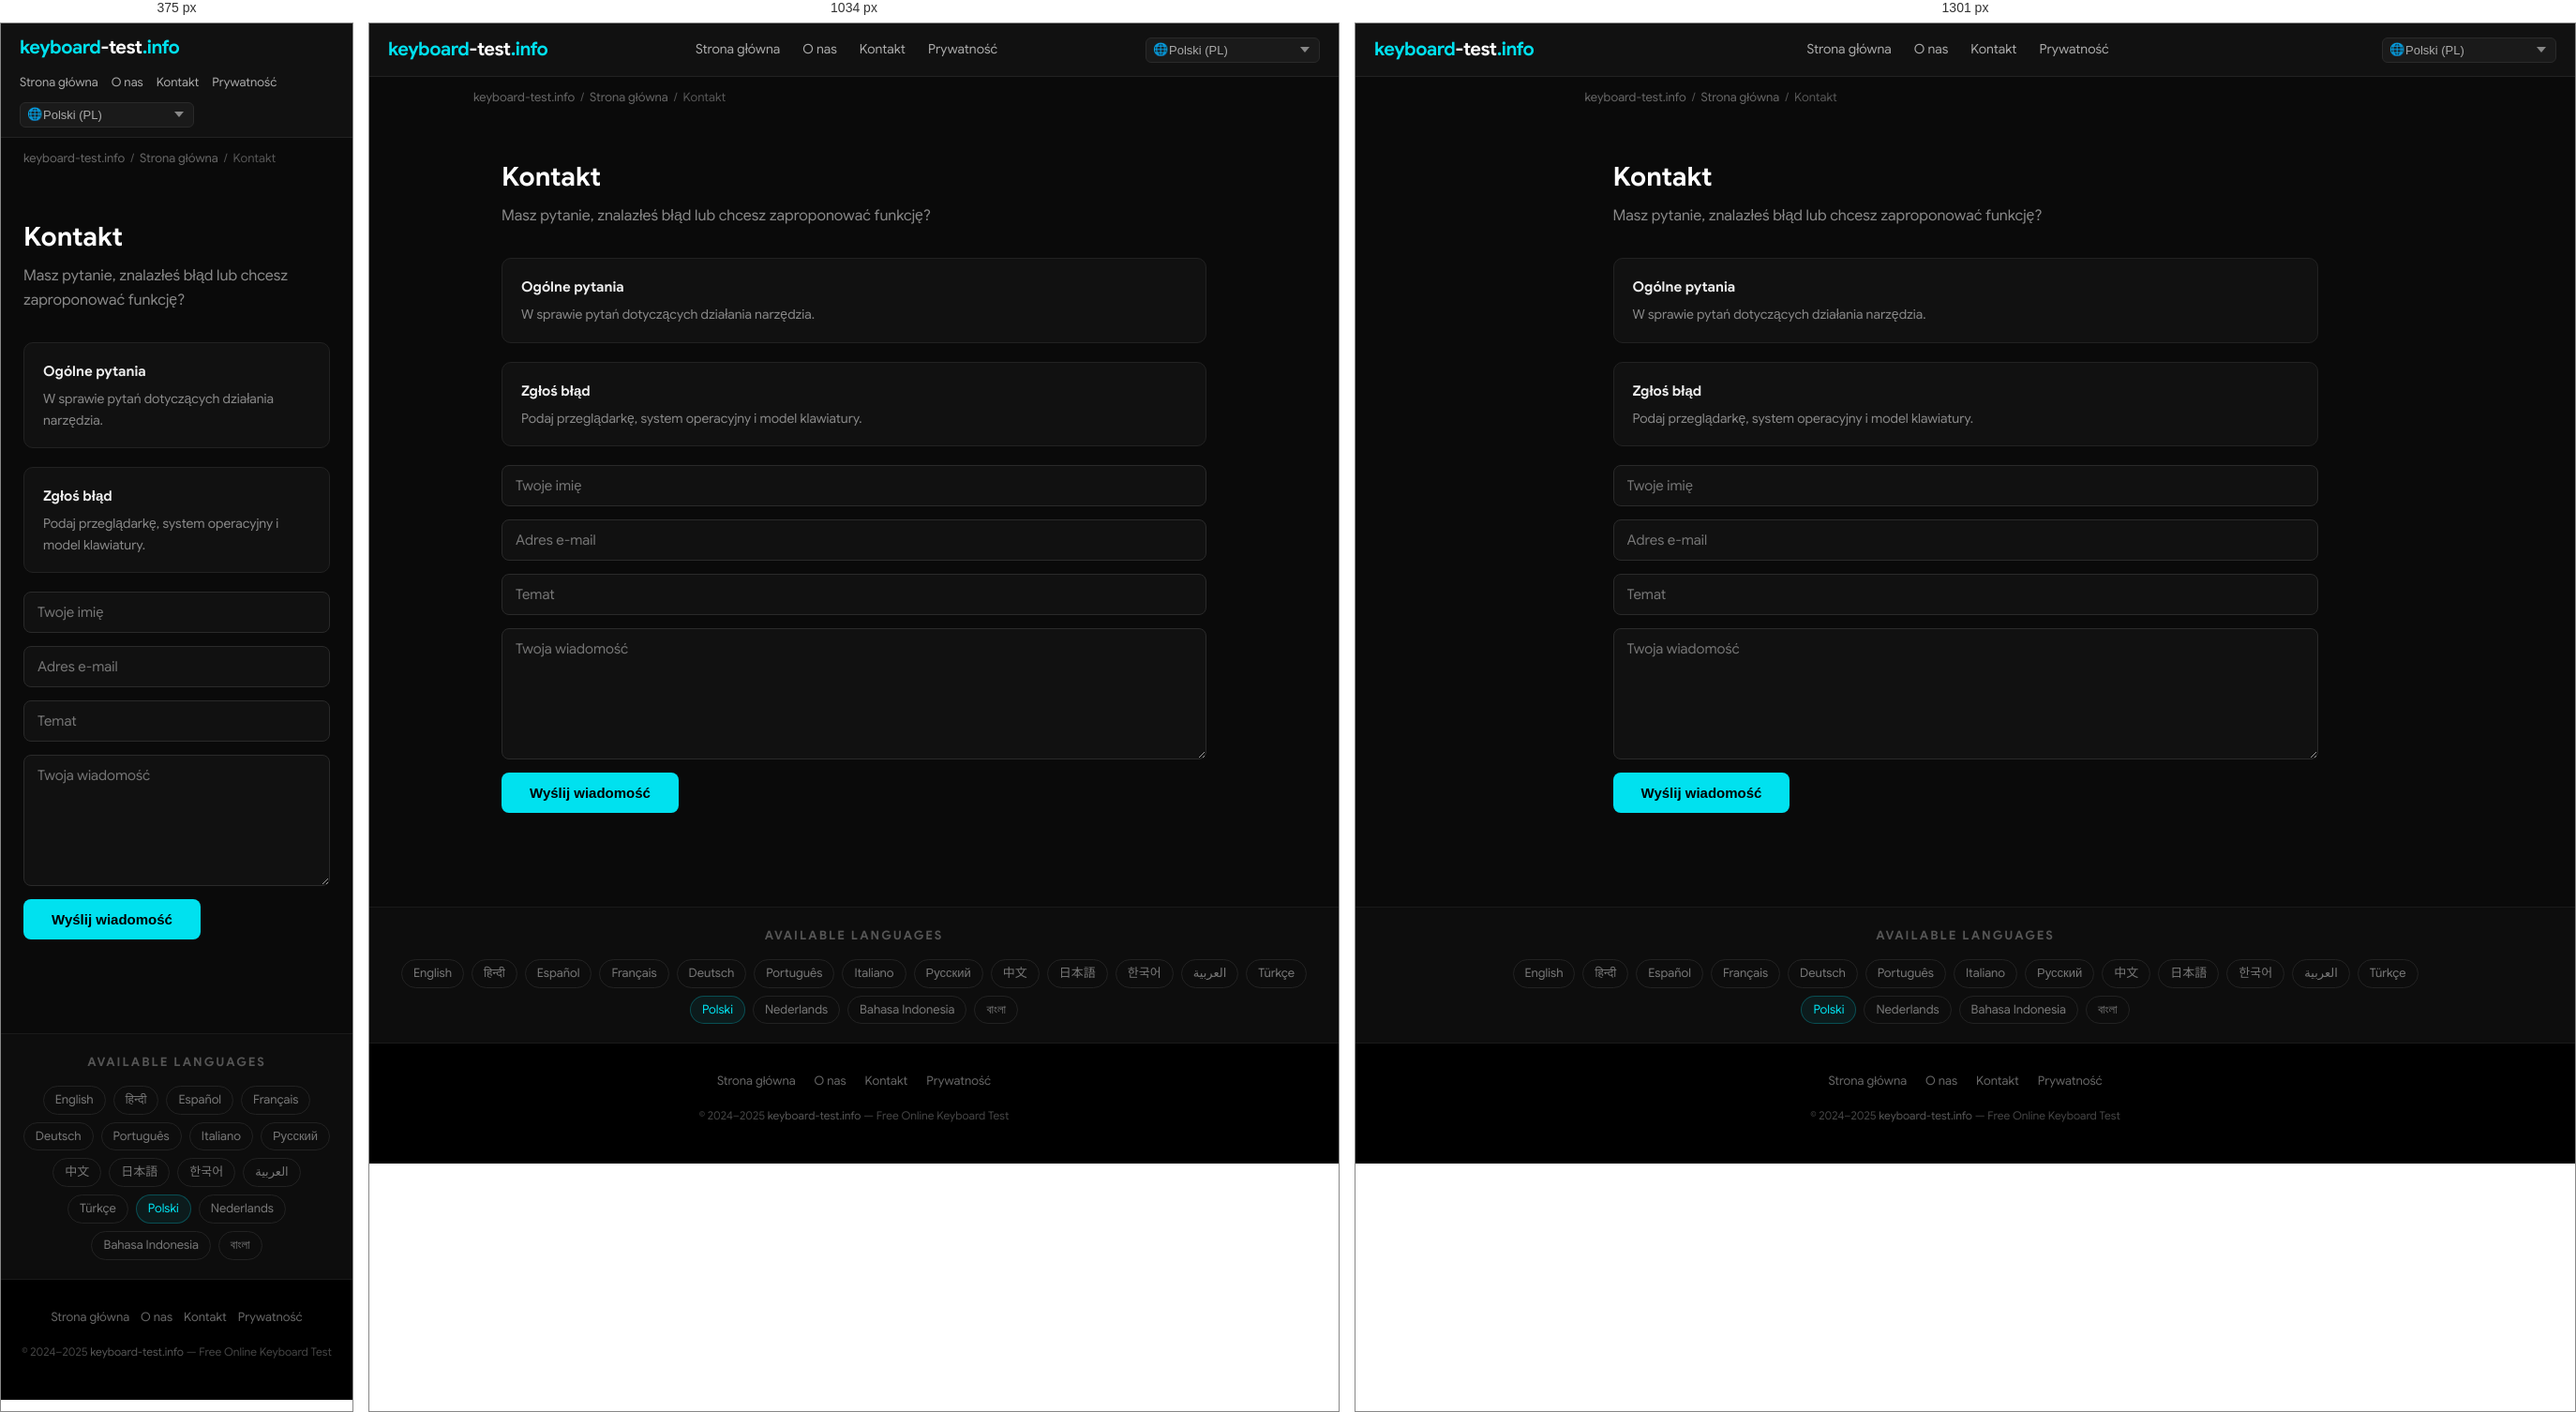
Rendered at 375 px, 1034 px and 1301 px, left to right.

<!-- file: index.html -->
<!DOCTYPE html>
<html lang="pl" dir="ltr">
<head>
  <meta charset="UTF-8">
  <meta name="viewport" content="width=device-width, initial-scale=1.0">
  <title>Kontakt — keyboard-test.info</title>
  <meta name="description" content="Masz pytanie, znalazłeś błąd lub chcesz zaproponować funkcję?">
  <meta name="keywords" content="keyboard test, test keyboard, keyboard test online, online keyboard tester, keyboard checker, key test, keyboard testing tool, test my keyboard">
  <meta name="robots" content="index, follow, max-snippet:-1, max-image-preview:large">
  <meta name="author" content="keyboard-test.info">
  <link rel="canonical" href="https://keyboard-test.info/pl/contact/">
  <link rel="alternate" hreflang="en" href="https://keyboard-test.info/en/">
    <link rel="alternate" hreflang="hi" href="https://keyboard-test.info/hi/">
    <link rel="alternate" hreflang="es" href="https://keyboard-test.info/es/">
    <link rel="alternate" hreflang="fr" href="https://keyboard-test.info/fr/">
    <link rel="alternate" hreflang="de" href="https://keyboard-test.info/de/">
    <link rel="alternate" hreflang="pt" href="https://keyboard-test.info/pt/">
    <link rel="alternate" hreflang="it" href="https://keyboard-test.info/it/">
    <link rel="alternate" hreflang="ru" href="https://keyboard-test.info/ru/">
    <link rel="alternate" hreflang="zh" href="https://keyboard-test.info/zh/">
    <link rel="alternate" hreflang="ja" href="https://keyboard-test.info/ja/">
    <link rel="alternate" hreflang="ko" href="https://keyboard-test.info/ko/">
    <link rel="alternate" hreflang="ar" href="https://keyboard-test.info/ar/">
    <link rel="alternate" hreflang="tr" href="https://keyboard-test.info/tr/">
    <link rel="alternate" hreflang="pl" href="https://keyboard-test.info/pl/">
    <link rel="alternate" hreflang="nl" href="https://keyboard-test.info/nl/">
    <link rel="alternate" hreflang="id" href="https://keyboard-test.info/id/">
    <link rel="alternate" hreflang="bn" href="https://keyboard-test.info/bn/">
    <link rel="alternate" hreflang="x-default" href="https://keyboard-test.info/en/">
  <!-- Open Graph -->
  <meta property="og:type" content="website">
  <meta property="og:title" content="Kontakt — keyboard-test.info">
  <meta property="og:description" content="Masz pytanie, znalazłeś błąd lub chcesz zaproponować funkcję?">
  <meta property="og:url" content="https://keyboard-test.info/pl/contact/">
  <meta property="og:site_name" content="keyboard-test.info">
  <meta property="og:locale" content="pl">
  <!-- Twitter Card -->
  <meta name="twitter:card" content="summary_large_image">
  <meta name="twitter:title" content="Kontakt — keyboard-test.info">
  <meta name="twitter:description" content="Masz pytanie, znalazłeś błąd lub chcesz zaproponować funkcję?">
  <!-- Google Sans local font preload -->
  <link rel="preload" href="/fonts/google-sans-latin-400-normal.woff2" as="font" type="font/woff2" crossorigin>
  <link rel="preload" href="/fonts/google-sans-latin-700-normal.woff2" as="font" type="font/woff2" crossorigin>
  <!-- Favicon & Icons -->
  <link rel="icon" type="image/x-icon" href="/images/fav.ico">
  <link rel="shortcut icon" href="/images/fav.ico">
  <link rel="apple-touch-icon" href="/images/apple-touch-icon.png">
  <meta name="theme-color" content="#0a0a0a">
  <!-- Open Graph Image -->
  <meta property="og:image" content="https://keyboard-test.info/images/og-image.jpg">
  <meta property="og:image:width" content="1200">
  <meta property="og:image:height" content="630">
  <meta name="twitter:image" content="https://keyboard-test.info/images/og-image.jpg">
  <!-- Stylesheet -->
  <link rel="stylesheet" href="/css/style.css">
  <!-- Schema.org -->
  <script type="application/ld+json">
  {
    "@context": "https://schema.org",
    "@type": "WebApplication",
    "name": "Keyboard Test Online",
    "url": "https://keyboard-test.info",
    "description": "Free online keyboard testing tool. Press any key to check if it works correctly.",
    "applicationCategory": "UtilityApplication",
    "operatingSystem": "Any",
    "offers": { "@type": "Offer", "price": "0", "priceCurrency": "USD" },
    "author": { "@type": "Organization", "name": "keyboard-test.info", "url": "https://keyboard-test.info" },
    "inLanguage": "pl"
  }
  </script>
  <script type="application/ld+json">
  {"@context":"https://schema.org","@type":"ContactPage","name":"Kontakt","url":"https://keyboard-test.info/pl/contact/"}
  </script>
</head>
<body>

<nav class="site-nav" role="navigation" aria-label="Main navigation">
  <div class="nav-inner">
    <a href="/pl/" class="logo">keyboard<span>-test</span>.info</a>
    <ul class="nav-links">
      <li><a href="/pl/">Strona główna</a></li>
      <li><a href="/pl/about/">O nas</a></li>
      <li><a href="/pl/contact/">Kontakt</a></li>
      <li><a href="/pl/privacy/">Prywatność</a></li>
    </ul>
    <div class="nav-lang">
      <span class="lang-globe">🌐</span>
      <select class="lang-select has-globe" aria-label="Select language" onchange="window.location.href=this.value">
        <option value="/en/">English (EN)</option><option value="/hi/">हिन्दी (HI)</option><option value="/es/">Español (ES)</option><option value="/fr/">Français (FR)</option><option value="/de/">Deutsch (DE)</option><option value="/pt/">Português (PT)</option><option value="/it/">Italiano (IT)</option><option value="/ru/">Русский (RU)</option><option value="/zh/">中文 (ZH)</option><option value="/ja/">日本語 (JA)</option><option value="/ko/">한국어 (KO)</option><option value="/ar/">العربية (AR)</option><option value="/tr/">Türkçe (TR)</option><option value="/pl/" selected>Polski (PL)</option><option value="/nl/">Nederlands (NL)</option><option value="/id/">Bahasa Indonesia (ID)</option><option value="/bn/">বাংলা (BN)</option>
      </select>
    </div>
  </div>
</nav>
<main>
  <div class="breadcrumb"><a href="/">keyboard-test.info</a><span>/</span><a href="/pl/">Strona główna</a><span>/</span>Kontakt</div>
  <div class="page-wrap">
    <h1>Kontakt</h1>
    <p class="page-lead">Masz pytanie, znalazłeś błąd lub chcesz zaproponować funkcję?</p>
    <div class="info-box"><h3>Ogólne pytania</h3><p>W sprawie pytań dotyczących działania narzędzia.</p></div>
<div class="info-box"><h3>Zgłoś błąd</h3><p>Podaj przeglądarkę, system operacyjny i model klawiatury.</p></div>

    <form class="contact-form" id="contact-form" action="#" onsubmit="return handleSubmit(event)">
      <input type="text" name="name" placeholder="Twoje imię" required autocomplete="name">
      <input type="email" name="email" placeholder="Adres e-mail" required autocomplete="email">
      <input type="text" name="subject" placeholder="Temat" required>
      <textarea name="message" placeholder="Twoja wiadomość" required></textarea>
      <button type="submit">Wyślij wiadomość</button>
    </form>
    <div class="form-success" id="form-success">Dziękujemy! Odpowiemy w ciągu 1–2 dni roboczych.</div>
  </div>
</main>

<section class="lang-switcher" aria-label="Language selector">
  <h3>Available Languages</h3>
  <div class="lang-grid"><a href="/en/">English</a><a href="/hi/">हिन्दी</a><a href="/es/">Español</a><a href="/fr/">Français</a><a href="/de/">Deutsch</a><a href="/pt/">Português</a><a href="/it/">Italiano</a><a href="/ru/">Русский</a><a href="/zh/">中文</a><a href="/ja/">日本語</a><a href="/ko/">한국어</a><a href="/ar/">العربية</a><a href="/tr/">Türkçe</a><a href="/pl/" class="active">Polski</a><a href="/nl/">Nederlands</a><a href="/id/">Bahasa Indonesia</a><a href="/bn/">বাংলা</a></div>
</section>

<footer class="site-footer" role="contentinfo">
  <div class="footer-links">
    <a href="/pl/">Strona główna</a>
    <a href="/pl/about/">O nas</a>
    <a href="/pl/contact/">Kontakt</a>
    <a href="/pl/privacy/">Prywatność</a>
  </div>
  <p class="footer-copy">&copy; 2024–2025 <a href="https://keyboard-test.info">keyboard-test.info</a> — Free Online Keyboard Test</p>
</footer>
<script>
function handleSubmit(e) {
  e.preventDefault();
  document.getElementById('contact-form').style.display = 'none';
  var s = document.getElementById('form-success');
  s.style.display = 'block';
  return false;
}
</script>
</body>
</html>

/* @media block from style.css */
@media (max-width: 1300px) { .keyboard-wrap { overflow-x: scroll; } }

/* @media block from style.css */
@media (max-width: 768px) {
  .hero-top h1 { font-size: 20px; }
  .site-nav .nav-inner { flex-wrap: wrap; height: auto; padding: 10px 0; gap: 8px; }
  .nav-links  { gap: 14px; }
  .nav-links a { font-size: 13px; }
  .content-section { padding: 28px 16px; }
  .feature-grid { grid-template-columns: 1fr; }
  .footer-links { gap: 12px; }
}